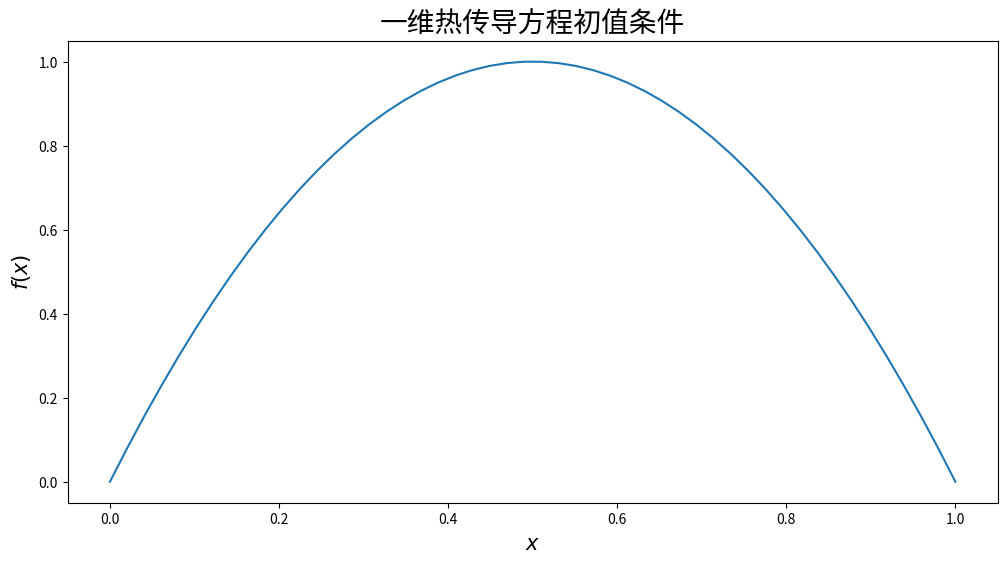

Source code (Python):
from matplotlib import pylab
import seaborn as sns
import numpy as np
# from CAL.PyCAL import *
# font.set_size(20)


def initialCondition(x):
    return 4.0 * (1.0 - x) * x


xArray = np.linspace(0, 1.0, 50)
yArray = list(map(initialCondition, xArray))
pylab.figure(figsize=(12, 6))
pylab.plot(xArray, yArray)
pylab.xlabel('$x$', fontsize=15)
pylab.ylabel('$f(x)$', fontsize=15)
pylab.title(u'一维热传导方程初值条件', fontsize=20)
pylab.show()
